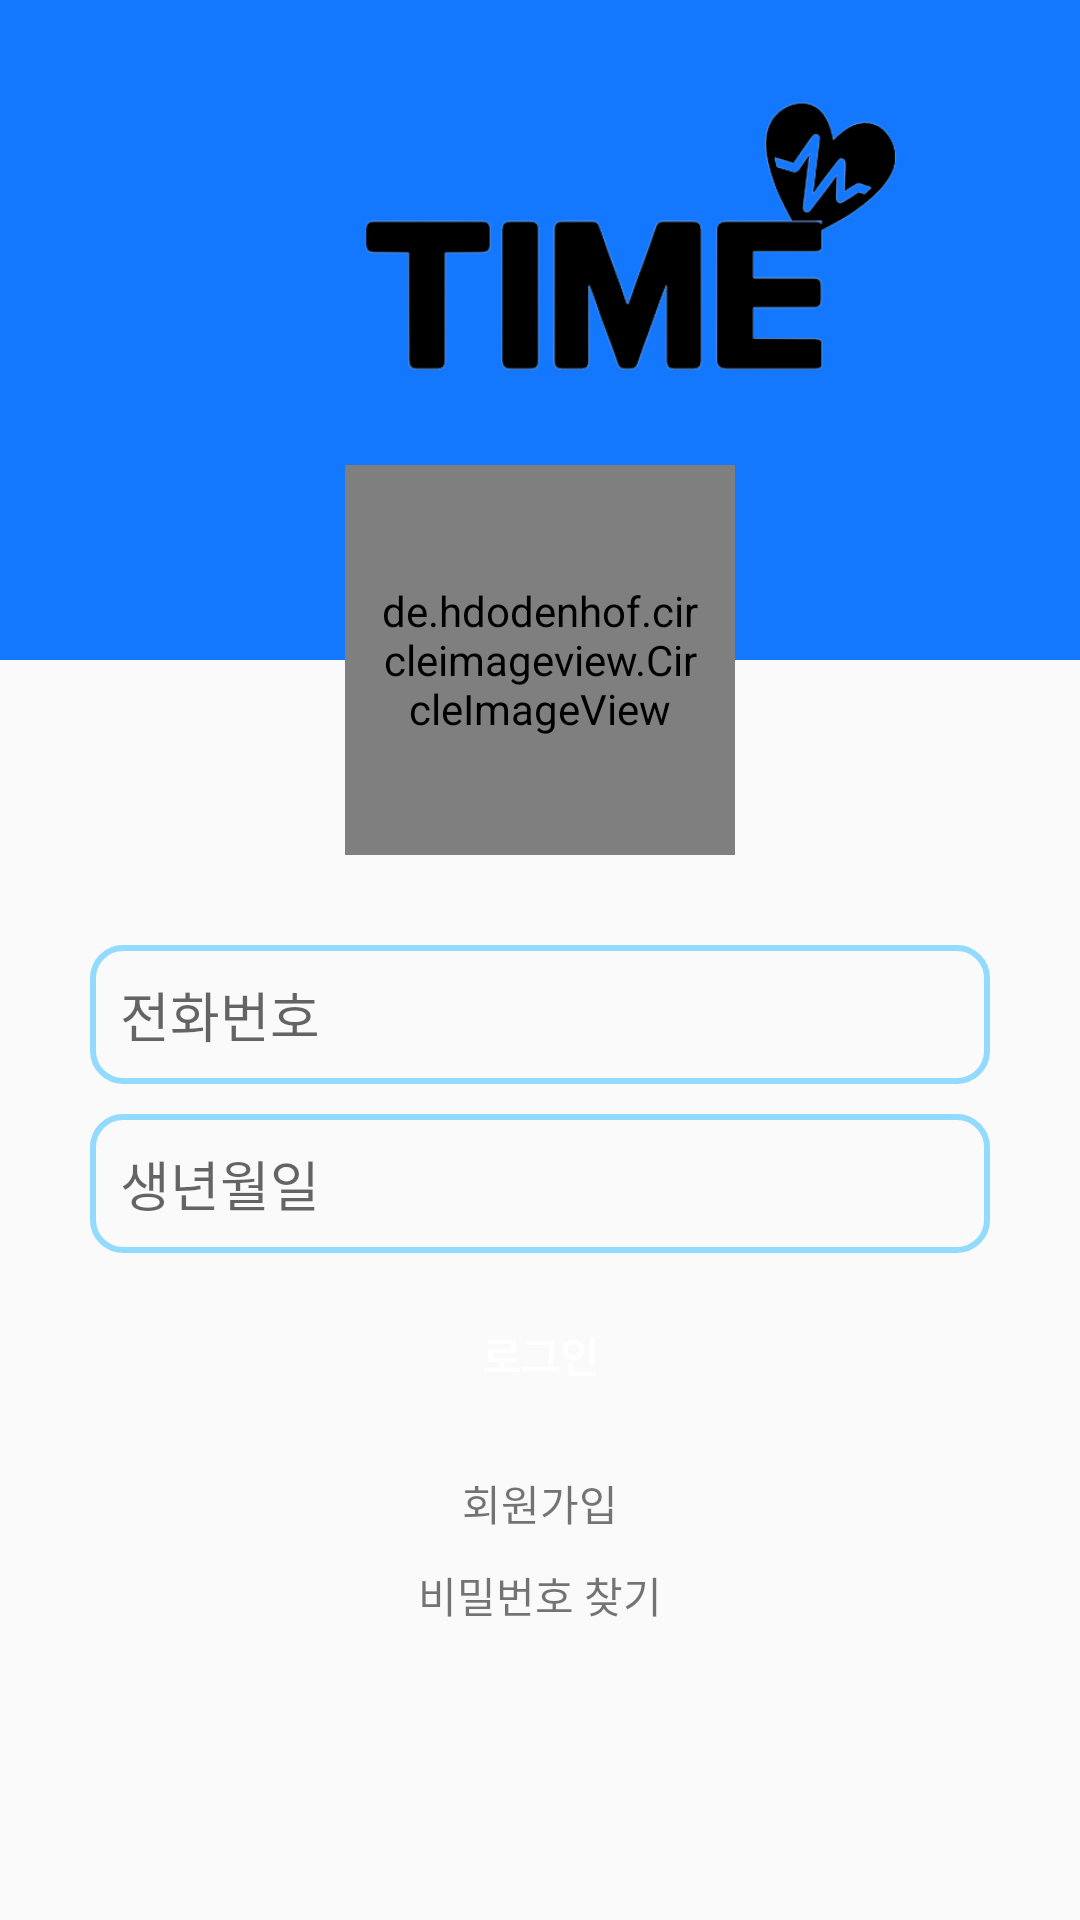

Here is an Android app screen rendered from its layout file. Give the layout XML and the strings, colors and styles it references.
<!-- AndroidManifest.xml: application theme Theme.ParseLogin -->
<!-- res/layout/activity_login.xml -->
<?xml version="1.0" encoding="utf-8"?>
<LinearLayout xmlns:android="http://schemas.android.com/apk/res/android"
    xmlns:app="http://schemas.android.com/apk/res-auto"
    xmlns:tools="http://schemas.android.com/tools"
    android:layout_width="match_parent"
    android:layout_height="match_parent"
    android:orientation="vertical"
    tools:context="com.example.Time.LoginActivity">

    <RelativeLayout
        android:layout_width="match_parent"
        android:layout_height="wrap_content">

        <TextView
            android:layout_width="match_parent"
            android:layout_height="220dp"
            android:background="#1478FF" />
        <ImageView
            android:layout_width="200dp"
            android:layout_height="100dp"
            android:src="@drawable/appicon1"
            android:layout_marginTop="30dp"
            android:layout_marginLeft="110dp"/>

        <de.hdodenhof.circleimageview.CircleImageView
            android:layout_width="130dp"
            android:layout_height="130dp"
            android:layout_centerHorizontal="true"
            android:layout_marginTop="155dp"
            android:background="@drawable/image_background"
            android:padding="10dp"
            android:src="@drawable/icon2"
            tools:ignore="MissingClass" />
    </RelativeLayout>

    <LinearLayout
        android:layout_width="match_parent"
        android:layout_height="match_parent"
        android:orientation="vertical"
        android:padding="30dp">


        <EditText
            android:id="@+id/edNumber"
            android:layout_width="match_parent"
            android:layout_height="wrap_content"
            android:ems="10"
            android:inputType="number"
            android:hint="전화번호"
            android:background="@drawable/edittext_background"
            android:layout_marginBottom="10dp"
            android:padding="10dp"/>

        <EditText
            android:id="@+id/edBirth"
            android:layout_width="match_parent"
            android:layout_height="wrap_content"
            android:ems="10"
            android:inputType="textVisiblePassword"
            android:hint="생년월일"
            android:background="@drawable/edittext_background"
            android:layout_marginBottom="10dp"
            android:padding="10dp"/>

        <Button
            android:id="@+id/button"
            android:layout_width="match_parent"
            android:layout_height="wrap_content"
            android:background="@drawable/button_background"
            android:textColor="@color/colorWhite"
            android:textStyle="bold"
            android:layout_marginBottom="15dp"
            android:text="로그인"
            android:onClick="login"/>

        <TextView
            android:layout_width="match_parent"
            android:layout_height="wrap_content"
            android:gravity="center"
            android:text="회원가입"
            android:layout_marginBottom="10dp"
            android:onClick="signup"/>

        <TextView
            android:layout_width="match_parent"
            android:layout_height="wrap_content"
            android:gravity="center"
            android:text="비밀번호 찾기"
            android:onClick="forgotPassword"/>
    </LinearLayout>


</LinearLayout>
<!-- resources referenced by this layout -->
<resources>
  <color name="colorWhite">#FFFFFF</color>
  <!-- drawable appicon1: png bitmap (drawable, 20772 bytes) -->
  <!-- drawable edittext_background (drawable) -->
  <?xml version="1.0" encoding="utf-8"?>
  <shape xmlns:android="http://schemas.android.com/apk/res/android"
      android:shape="rectangle">
      <solid android:color="#00deb887"/>
      <stroke android:color="#93DAFF" android:width="2dp" />
      
      <corners android:radius="10dp" />
  </shape>
  <!-- drawable icon2: png bitmap (drawable, 10370 bytes) -->
  <!-- drawable image_background (drawable) -->
  <?xml version="1.0" encoding="utf-8"?>
  <shape xmlns:android="http://schemas.android.com/apk/res/android"
      android:shape="oval">
      <solid android:color="#1478FF"/>
      <stroke android:color="#c2bfbf" android:width="2dp" />
      
      <size android:width="200dp" android:height="200dp"/>
  </shape>
  <style name="Theme.ParseLogin" parent="Theme.AppCompat.Light">
          
          <item name="colorPrimary">@color/purple_500</item>
          <item name="colorPrimaryVariant">@color/purple_700</item>
          <item name="colorOnPrimary">@color/white</item>
          
          <item name="colorSecondary">@color/teal_200</item>
          <item name="colorSecondaryVariant">@color/teal_700</item>
          <item name="colorOnSecondary">@color/black</item>
          
          <item name="android:statusBarColor" tools:targetApi="l">?attr/colorPrimaryVariant</item>
          
      </style>
  <color name="purple_500">#FF6200EE</color>
  <color name="purple_700">#FF3700B3</color>
  <color name="white">#FFFFFFFF</color>
  <color name="teal_200">#FF03DAC5</color>
  <color name="teal_700">#FF018786</color>
  <color name="black">#FF000000</color>
</resources>
